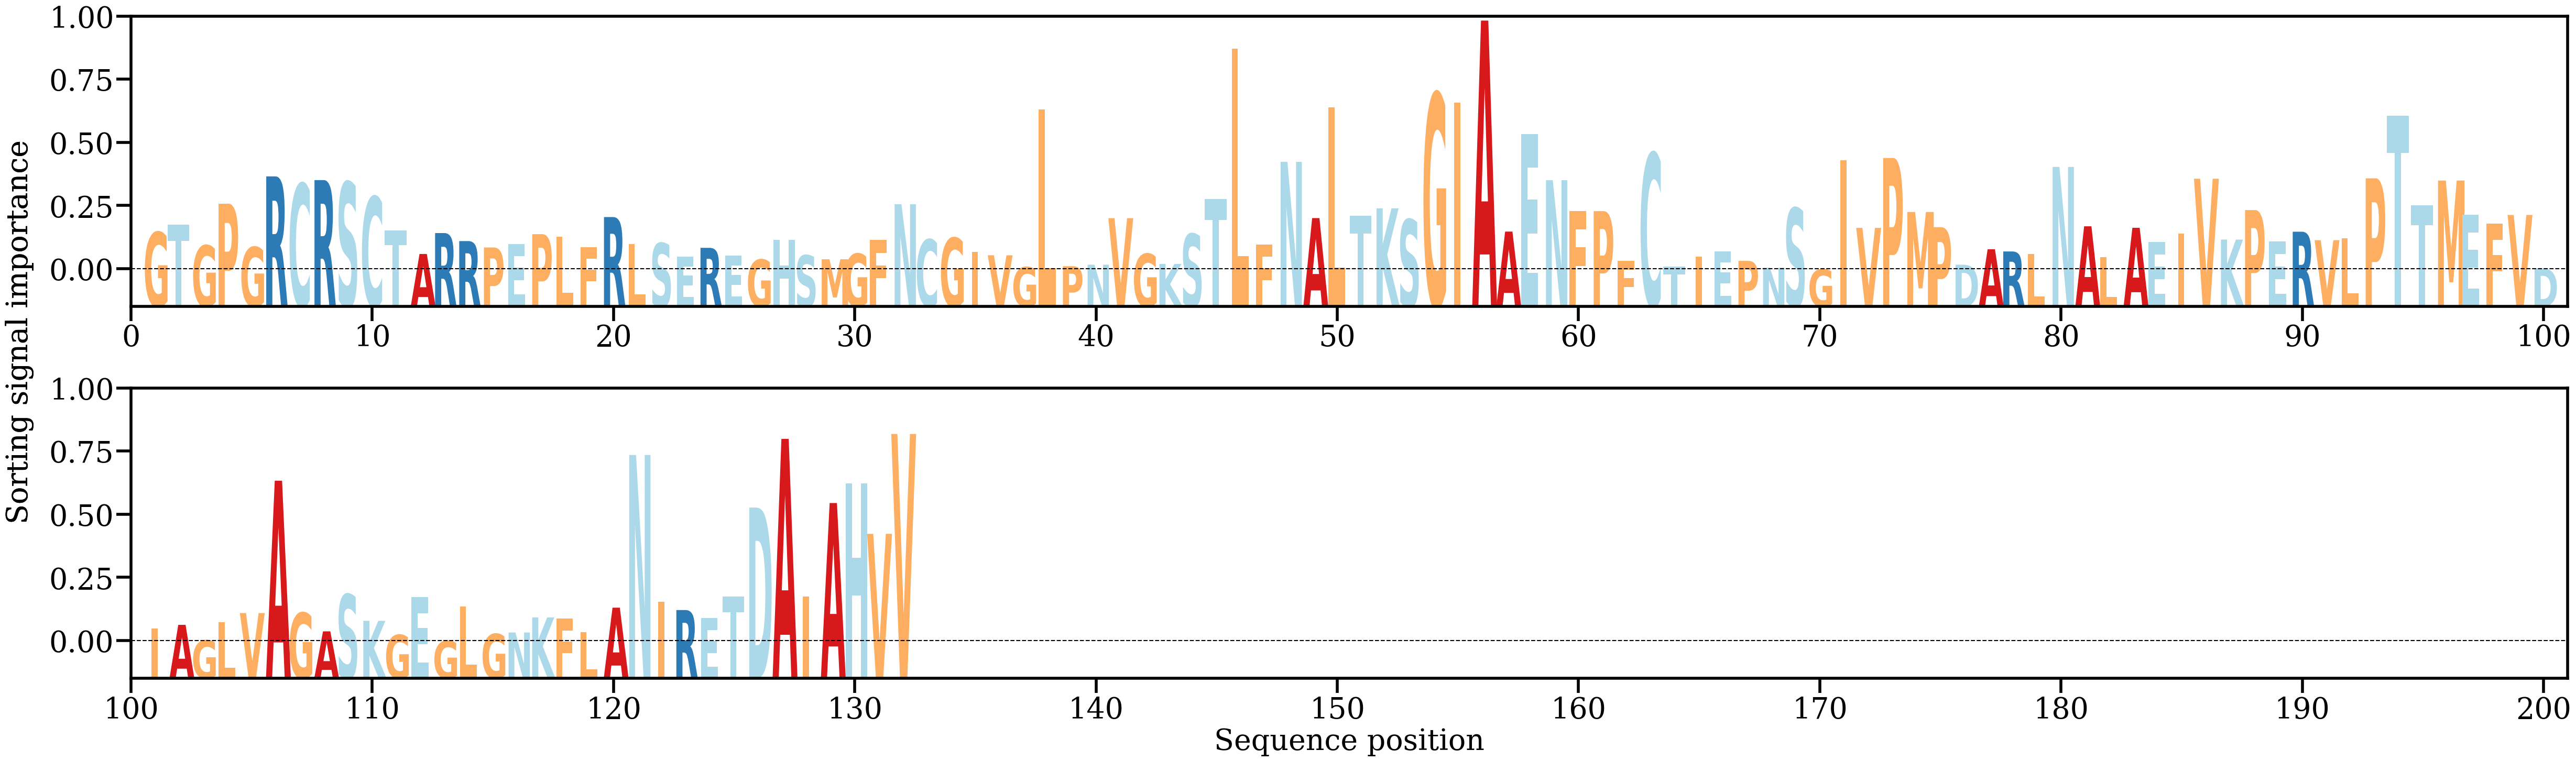

The file beside this chart, header and first rows:
AA, Alpha
G, [0.00541258]
T, [0.0064299]
G, [0.00356815]
P, [0.00935856]
G, [0.00334602]
R, [0.01315013]
C, [0.01212464]
R, [0.01263803]
S, [0.01234334]
C, [0.01032064]
T, [0.00567487]
A, [0.00239222]
R, [0.00529348]
R, [0.00417986]
P, [0.00329823]
E, [0.00379623]
P, [0.00514164]
L, [0.00479604]
F, [0.00333649]
R, [0.00751258]
L, [0.00376887]
S, [0.00389572]
E, [0.0020129]
R, [0.00324467]
E, [0.00214671]
G, [0.00161588]
H, [0.00431929]
S, [0.00220618]
M, [0.00165808]
G, [0.00242033]
F, [0.00433647]
N, [0.00929204]
C, [0.00439405]
G, [0.00461426]
I, [0.00269026]
V, [0.00221124]
G, [0.00057329]
L, [0.02240582]
P, [0.00069714]
N, [0.00090471]
V, [0.00736064]
G, [0.00241276]
K, [0.00101523]
S, [0.00517108]
T, [0.00998287]
L, [0.03089083]
F, [0.00368271]
N, [0.01516726]
A, [0.00736956]
L, [0.02273943]
T, [0.00769963]
K, [0.00872494]
S, [0.00716783]
G, [0.02461763]
I, [0.02339201]
A, [0.03475668]
A, [0.00549772]
E, [0.01902505]
N, [0.01262136]
F, [0.00837254]
... 72 more rows
